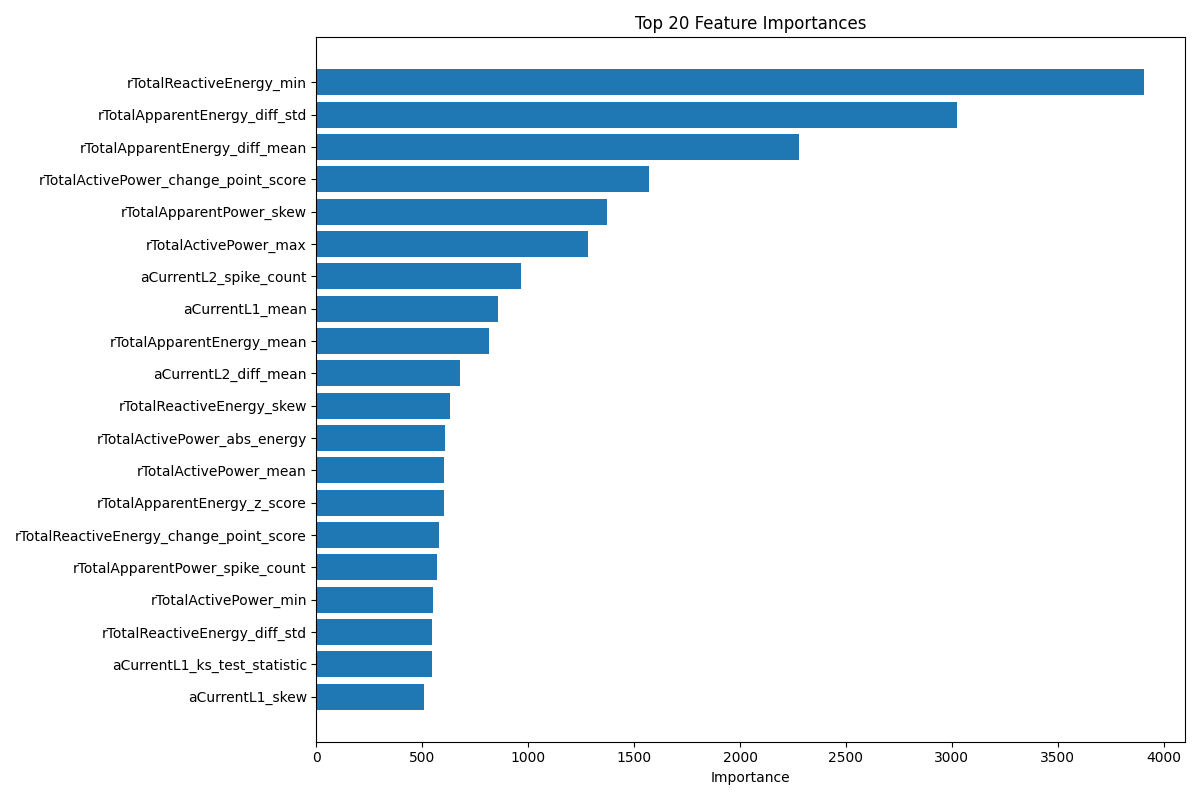

The table this chart was drawn from, first rows:
Feature, Importance
rTotalReactiveEnergy_min, 3906
rTotalApparentEnergy_diff_std, 3024
rTotalApparentEnergy_diff_mean, 2276
rTotalActivePower_change_point_score, 1569
rTotalApparentPower_skew, 1370
rTotalActivePower_max, 1281
aCurrentL2_spike_count, 966.4
aCurrentL1_mean, 855.8
rTotalApparentEnergy_mean, 813
aCurrentL2_diff_mean, 675.7
rTotalReactiveEnergy_skew, 629.4
rTotalActivePower_abs_energy, 605.1
rTotalActivePower_mean, 600.8
rTotalApparentEnergy_z_score, 600.4
rTotalReactiveEnergy_change_point_score, 579.5
rTotalApparentPower_spike_count, 568.3
rTotalActivePower_min, 550.3
rTotalReactiveEnergy_diff_std, 547
aCurrentL1_ks_test_statistic, 545.3
aCurrentL1_skew, 509.7
rTotalActivePower_diff_mean, 484.3
aCurrentL1_diff_std, 483.6
rTotalReactiveEnergy_spike_count, 470.4
rTotalApparentPower_trend_slope, 448.6
rTotalReactivePower_std, 427.6
rTotalApparentPower_change_point_score, 407.7
rTotalApparentPower_mean, 405
rTotalApparentPower_diff_mean, 369.5
aCurrentL2_std, 367.7
aCurrentL2_min, 359
rTotalReactiveEnergy_diff_mean, 326.1
rTotalReactiveEnergy_z_score, 314.6
rTotalApparentEnergy_spike_count, 304.4
rTotalActivePower_trend_slope, 301.1
aCurrentL1_std, 297.3
rTotalReactiveEnergy_mean, 288.8
rTotalReactiveEnergy_std, 270.7
aCurrentL2_ks_test_statistic, 268.4
rTotalApparentPower_diff_std, 265.4
rTotalApparentEnergy_abs_energy, 264.4
rTotalReactivePower_min, 264.3
rTotalActivePower_diff_std, 257
aCurrentL2_range, 247.5
rTotalApparentPower_max, 244.5
rTotalApparentEnergy_skew, 232.8
rTotalApparentEnergy_trend_slope, 230.1
rTotalApparentPower_z_score, 215.1
rTotalReactivePower_mean, 203
rTotalApparentPower_range, 197.7
aCurrentL3_mean, 195.3
rTotalApparentEnergy_max, 187.6
aCurrentL2_trend_slope, 181.6
rTotalApparentEnergy_ks_test_statistic, 174.7
aCurrentL2_mean, 163.6
rTotalReactiveEnergy_max, 162.2
aCurrentL2_change_point_score, 160
rTotalApparentPower_ks_test_statistic, 158.5
aCurrentL2_abs_energy, 157.3
rTotalReactivePower_skew, 150.6
rTotalActivePower_z_score, 148.8
... 42 more rows
